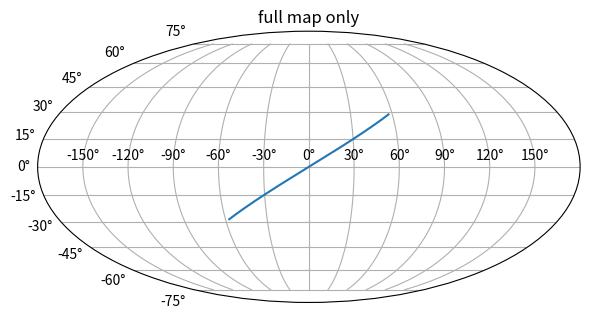

Write the Python code that produced this figure.
# Users try to zoom a Mollweide map with set_xlim; it raises, so they catch it and go on.
import numpy as np
import matplotlib.pyplot as plt

fig = plt.figure(figsize=(7, 4))
ax = fig.add_subplot(projection="mollweide")
ax.plot(np.linspace(-1, 1, 10), np.linspace(-0.5, 0.5, 10))
try:
    ax.set_xlim(-1, 1)
except TypeError as err:
    print("TypeError:", err)
print([round(v, 4) for v in ax.get_xlim()])
ax.set_title("full map only")
ax.grid(True)
fig.savefig("no_zoom.png")
